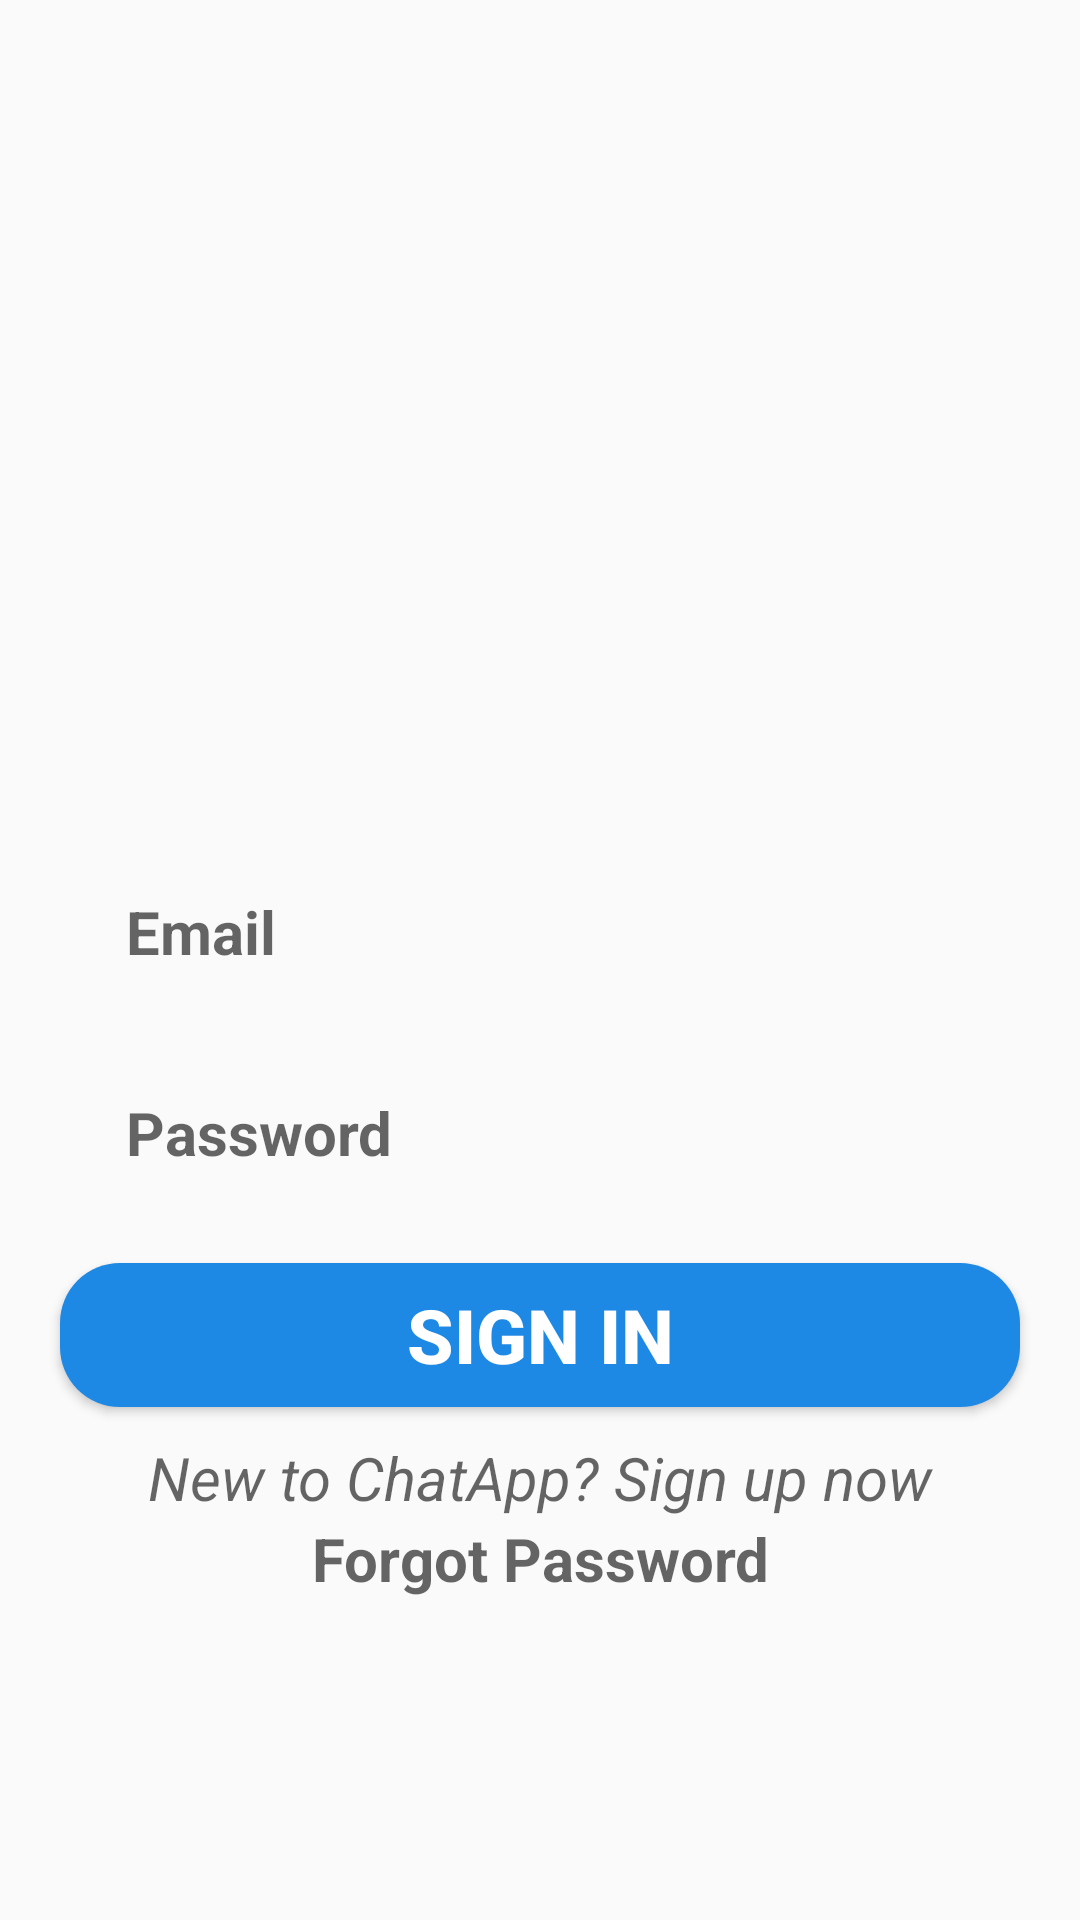

Here is an Android app screen rendered from its layout file. Give the layout XML and the strings, colors and styles it references.
<!-- AndroidManifest.xml: application theme AppTheme -->
<!-- res/layout/activity_login.xml -->
<?xml version="1.0" encoding="utf-8"?>
<LinearLayout
        xmlns:android="http://schemas.android.com/apk/res/android"
        xmlns:tools="http://schemas.android.com/tools"
        xmlns:app="http://schemas.android.com/apk/res-auto"
        android:layout_width="match_parent"
        android:layout_height="match_parent"
        android:orientation="vertical"
        android:gravity="center"
        tools:context=".LoginActivity">
    <ImageView
            android:layout_width="159dp"
            android:layout_marginBottom="30dp"
            android:layout_height="150dp"
            android:background="@drawable/user_image_vector"
    />

    <EditText
            android:layout_width="match_parent"
            android:layout_height="wrap_content"
            android:hint="@string/email"
            android:background="@drawable/rounded_corners_et"
            android:layout_marginLeft="32dp"
            android:layout_marginRight="32dp"
            style="@style/et_signup"
            android:inputType="textEmailAddress"
            android:id="@+id/email_et_Login"
    />
    <EditText
            android:layout_width="match_parent"
            android:layout_height="wrap_content"
            android:hint="@string/password"
            android:inputType="textPassword"
            android:layout_marginLeft="32dp"
            android:layout_marginRight="32dp"
            android:background="@drawable/rounded_corners_et"
            style="@style/et_signup"
            android:id="@+id/password_et_Login"
    />
    <Button
            android:layout_width="match_parent"
            android:layout_height="wrap_content"
            android:text="@string/sign_in"
            android:id="@+id/signin_btn"
            android:background="@drawable/rounded_button"
            style="@style/btn_style"/>
    <TextView
            android:layout_width="match_parent"
            android:layout_height="wrap_content"
            android:hint="@string/new_user_signup"
            android:gravity="center"
            android:textSize="20sp"
            android:textColor="@color/White"
            android:ems="10"
            android:textStyle="italic"
            android:id="@+id/logInLink_tv_Register"
    />
    <TextView
            android:layout_width="match_parent"
            android:layout_height="wrap_content"
            android:hint="@string/forgot_password"
            android:gravity="center"
            android:textSize="20sp"
            android:textColor="@color/White"
            android:ems="10"
            android:textStyle="bold"
            android:id="@+id/logInLink_tv_forgotPassword"
    />


</LinearLayout>
<!-- resources referenced by this layout -->
<resources>
  <color name="White">#ffffff </color>
  <!-- drawable rounded_button (drawable) -->
  <?xml version="1.0" encoding="utf-8"?>
  <shape xmlns:android="http://schemas.android.com/apk/res/android">
  <corners android:radius="20dp"/>
      <solid android:color="@color/blue"/>
  
  </shape>
  <string name="email">Email</string>
  <string name="forgot_password">Forgot Password</string>
  <string name="new_user_signup">New to ChatApp? Sign up now</string>
  <string name="password">Password</string>
  <string name="sign_in">Sign In</string>
  <style name="btn_style">
          <item name="android:textStyle">bold</item>
          <item name="android:gravity">center</item>
          <item name="android:textSize">25sp</item>
          <item name="android:layout_marginRight">20dp</item>
          <item name="android:layout_marginLeft">20dp</item>
          <item name="android:layout_marginBottom">10dp</item>
          <item name="android:textColor">@color/White</item>
      </style>
  <style name="et_signup">
          <item name="android:textSize">20sp</item>
          <item name="android:padding">10dp</item>
          <item name="android:ems">10</item>
          <item name="android:textStyle">bold</item>
          <item name="android:layout_marginBottom">20dp</item>
          <item name="android:layout_marginLeft">20dp</item>
          <item name="android:layout_marginRight">20dp</item>
      </style>
  <style name="AppTheme" parent="Theme.AppCompat.Light.DarkActionBar">
          
          <item name="colorPrimary">@color/colorPrimary</item>
          <item name="colorPrimaryDark">@color/colorPrimaryDark</item>
          <item name="colorAccent">@color/colorAccent</item>
      </style>
  <color name="blue">#1E88E5</color>
  <color name="colorPrimary">#2196F3</color>
  <color name="colorPrimaryDark">#90CAF9</color>
  <color name="colorAccent">#D81B60</color>
</resources>
